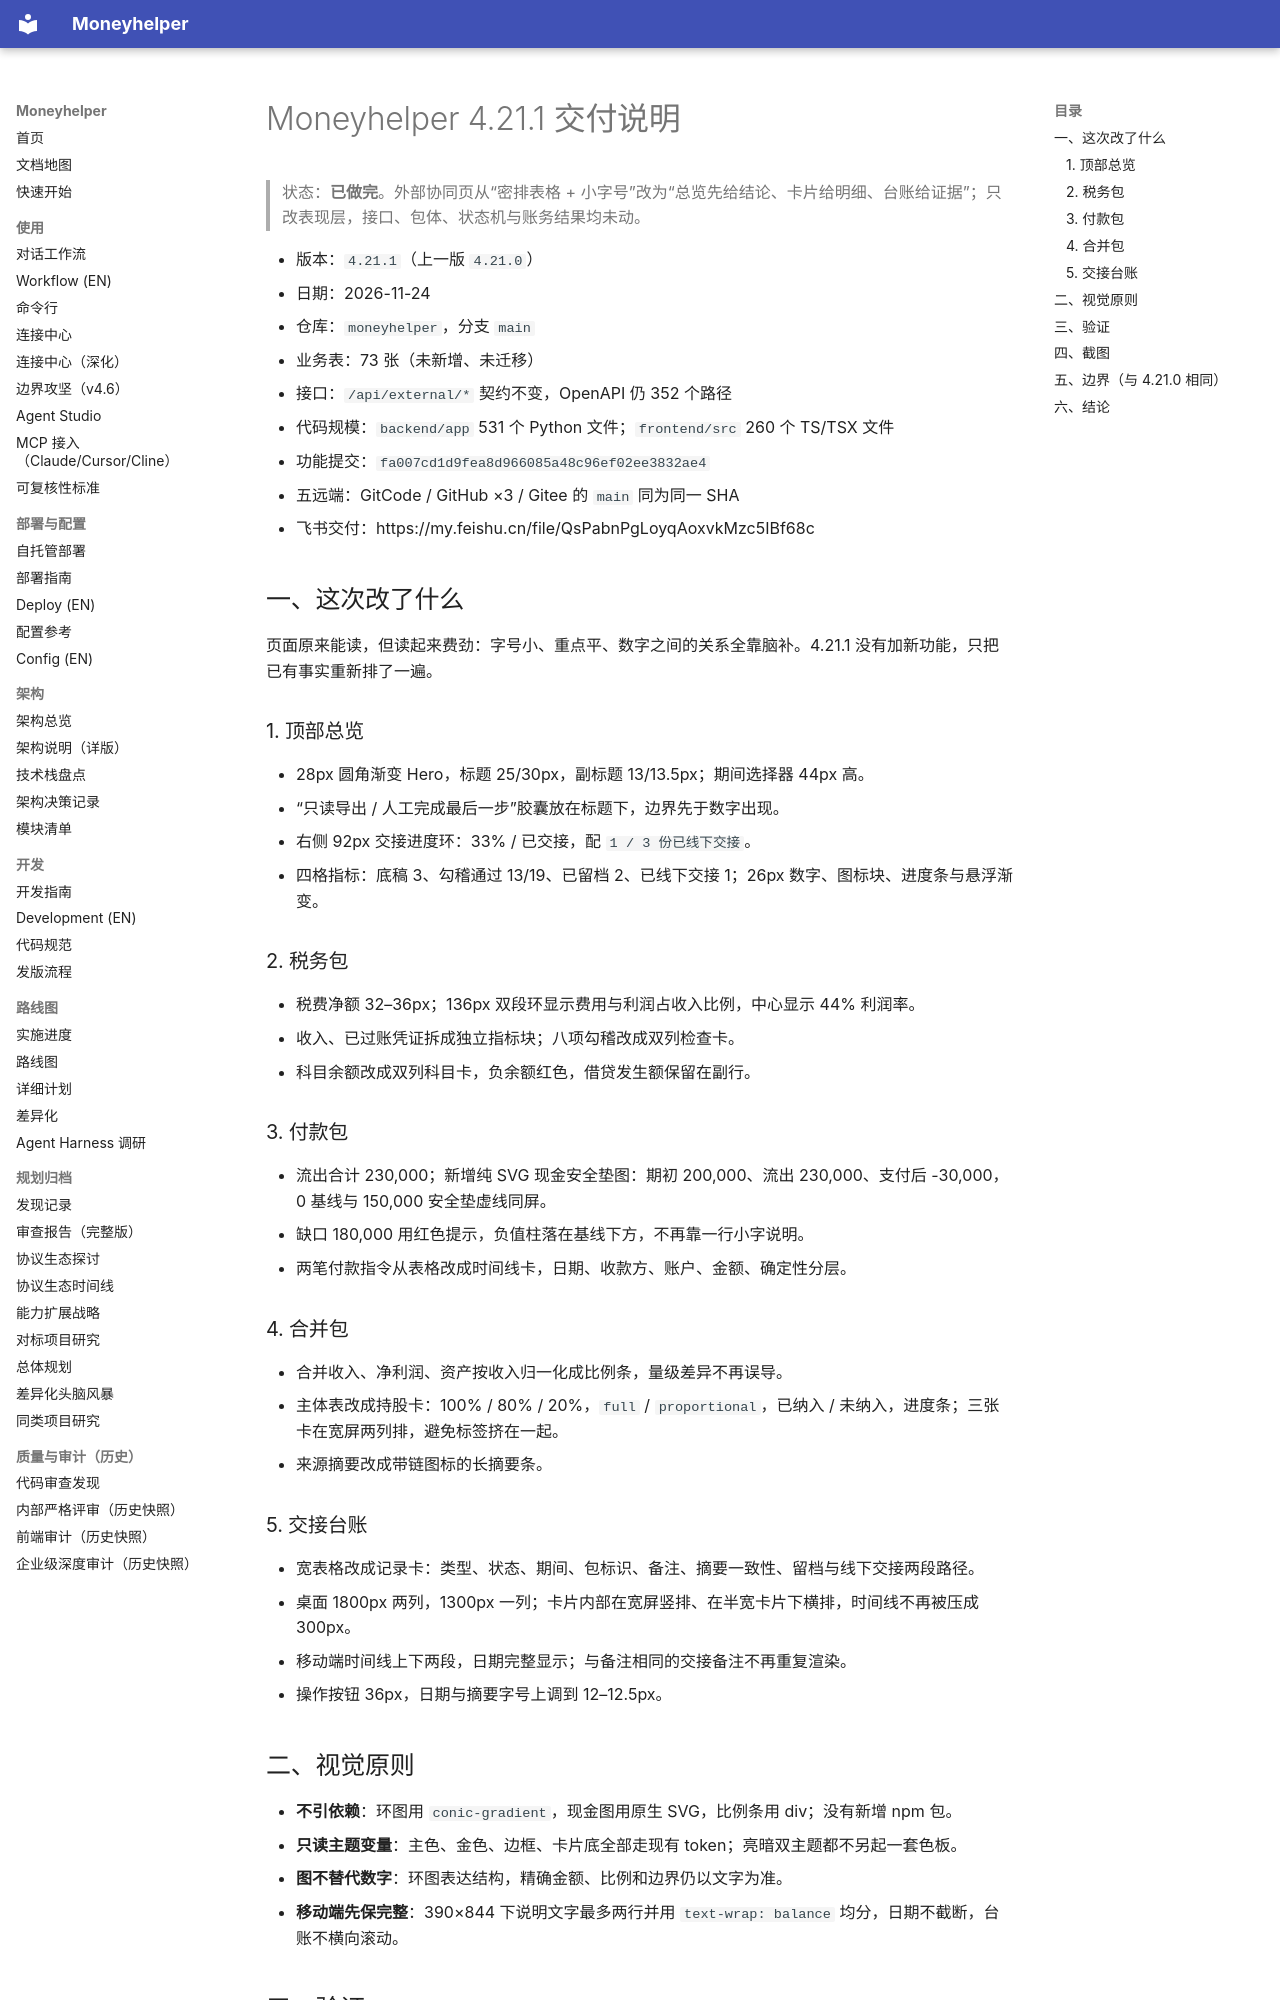

repository: badhope/moneyhelper · page: RELEASE-4.21.1/index.html · generator: mkdocs

# Moneyhelper 4.21.1 交付说明

> 状态：**已做完**。外部协同页从“密排表格 + 小字号”改为“总览先给结论、卡片给明细、台账给证据”；只改表现层，接口、包体、状态机与账务结果均未动。

- 版本：`4.21.1`（上一版 `4.21.0`）
- 日期：2026-11-24
- 仓库：`moneyhelper`，分支 `main`
- 业务表：73 张（未新增、未迁移）
- 接口：`/api/external/*` 契约不变，OpenAPI 仍 352 个路径
- 代码规模：`backend/app` 531 个 Python 文件；`frontend/src` 260 个 TS/TSX 文件
- 功能提交：`fa007cd1d9fea8d966085a48c96ef02ee3832ae4`
- 五远端：GitCode / GitHub ×3 / Gitee 的 `main` 同为同一 SHA
- 飞书交付：https://my.feishu.cn/file/QsPabnPgLoyqAoxvkMzc5IBf68c

## 一、这次改了什么

页面原来能读，但读起来费劲：字号小、重点平、数字之间的关系全靠脑补。4.21.1 没有加新功能，只把已有事实重新排了一遍。

### 1. 顶部总览

- 28px 圆角渐变 Hero，标题 25/30px，副标题 13/13.5px；期间选择器 44px 高。
- “只读导出 / 人工完成最后一步”胶囊放在标题下，边界先于数字出现。
- 右侧 92px 交接进度环：33% / 已交接，配 `1 / 3 份已线下交接`。
- 四格指标：底稿 3、勾稽通过 13/19、已留档 2、已线下交接 1；26px 数字、图标块、进度条与悬浮渐变。

### 2. 税务包

- 税费净额 32–36px；136px 双段环显示费用与利润占收入比例，中心显示 44% 利润率。
- 收入、已过账凭证拆成独立指标块；八项勾稽改成双列检查卡。
- 科目余额改成双列科目卡，负余额红色，借贷发生额保留在副行。

### 3. 付款包

- 流出合计 230,000；新增纯 SVG 现金安全垫图：期初 200,000、流出 230,000、支付后 -30,000，0 基线与 150,000 安全垫虚线同屏。
- 缺口 180,000 用红色提示，负值柱落在基线下方，不再靠一行小字说明。
- 两笔付款指令从表格改成时间线卡，日期、收款方、账户、金额、确定性分层。

### 4. 合并包

- 合并收入、净利润、资产按收入归一化成比例条，量级差异不再误导。
- 主体表改成持股卡：100% / 80% / 20%，`full` / `proportional`，已纳入 / 未纳入，进度条；三张卡在宽屏两列排，避免标签挤在一起。
- 来源摘要改成带链图标的长摘要条。

### 5. 交接台账

- 宽表格改成记录卡：类型、状态、期间、包标识、备注、摘要一致性、留档与线下交接两段路径。
- 桌面 1800px 两列，1300px 一列；卡片内部在宽屏竖排、在半宽卡片下横排，时间线不再被压成 300px。
- 移动端时间线上下两段，日期完整显示；与备注相同的交接备注不再重复渲染。
- 操作按钮 36px，日期与摘要字号上调到 12–12.5px。

## 二、视觉原则

- **不引依赖**：环图用 `conic-gradient`，现金图用原生 SVG，比例条用 div；没有新增 npm 包。
- **只读主题变量**：主色、金色、边框、卡片底全部走现有 token；亮暗双主题都不另起一套色板。
- **图不替代数字**：环图表达结构，精确金额、比例和边界仍以文字为准。
- **移动端先保完整**：390×844 下说明文字最多两行并用 `text-wrap: balance` 均分，日期不截断，台账不横向滚动。
